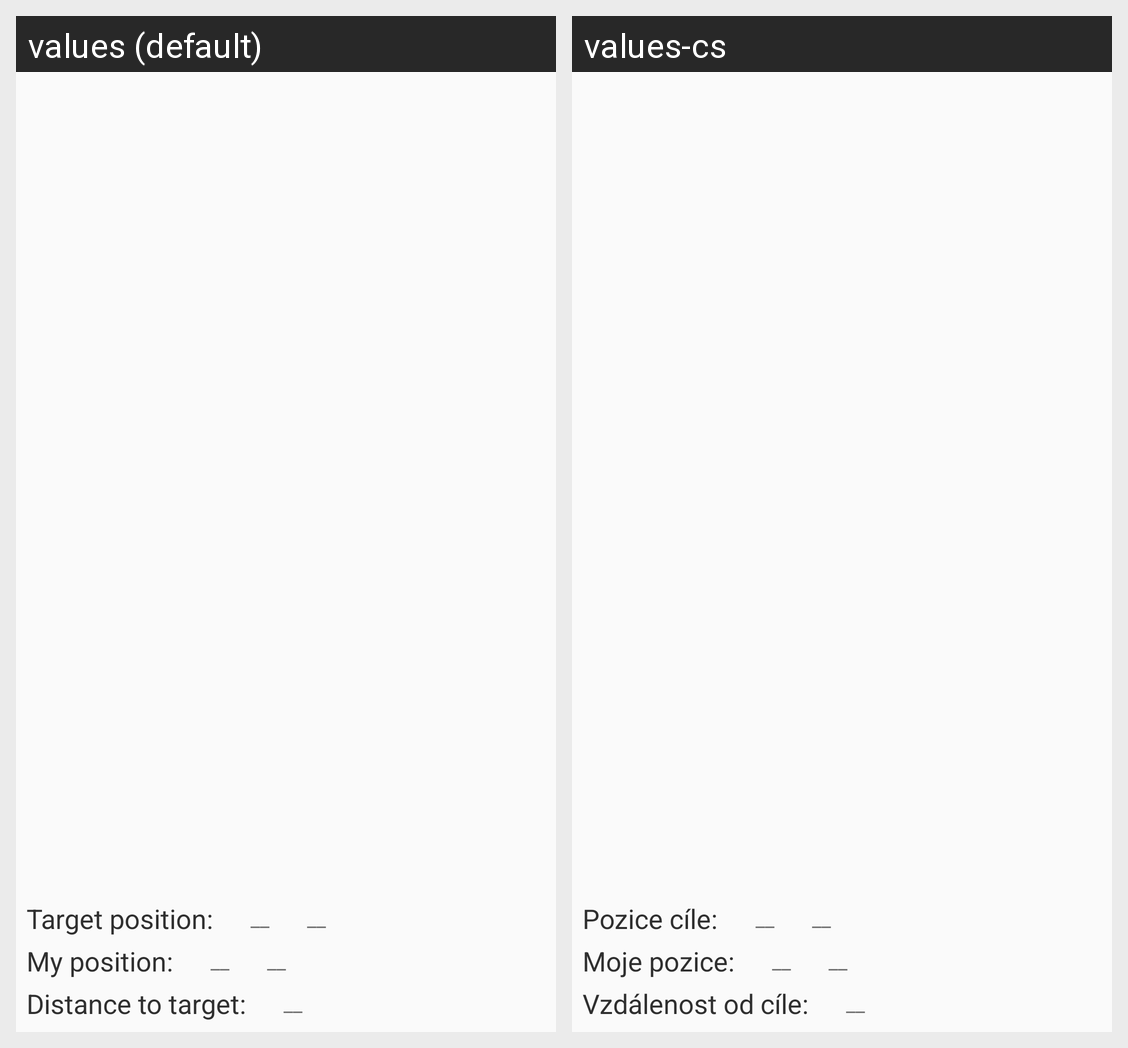

The same Android screen rendered under two of its app's locales, left to right. List the strings drawn on it with the default value and each locale's translation.
Android screen res/layout/fragment_hunt_action.xml rendered under 2 locales, left to right: values (default), values-cs. Device: Nexus 5 (rendered at 1080×1920; each locale shown at half size, 540×960, under a caption strip naming it); theme AppTheme.
Strings drawn on this screen, with the default value and each locale's value (text and hints the layout hard-codes, and strings that could not be matched under every locale, appear in the picture but are not listed):

target_position
  values: Target position:
  values-cs: Pozice cíle:

empty_number
  values: __
  values-cs: __  [not translated; the default value is used]

my_position
  values: My position:
  values-cs: Moje pozice:

distance_to_target
  values: Distance to target:
  values-cs: Vzdálenost od cíle:
